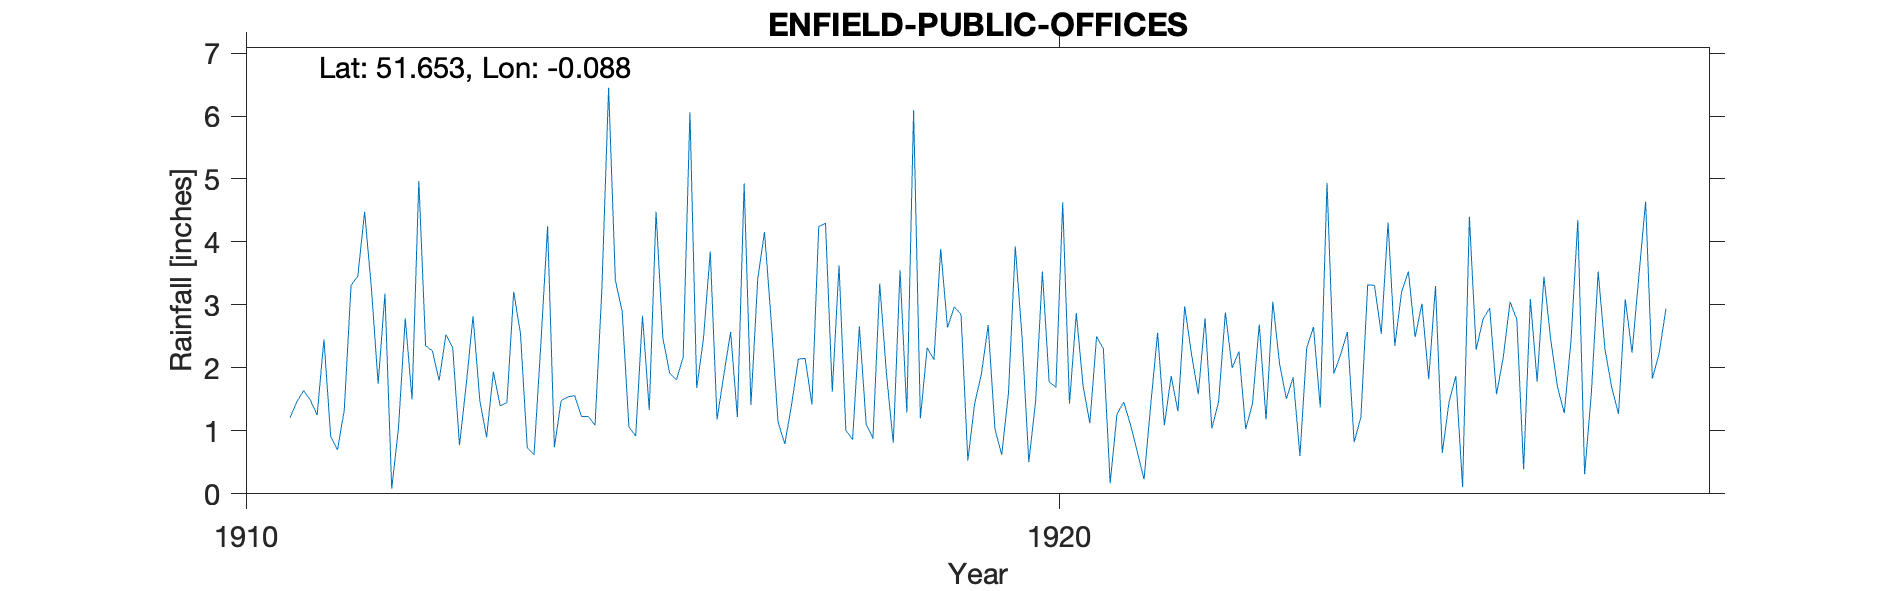

Source data for this figure (header and first rows):
ENFIELD-PUBLIC-OFFICES, , , , , , , , , , , , , , , , , , , , , 
Grid ref, TQ324966, Long, -0.08754, Lat, 51.65, Elevation, 143, ft., , , , , , , , , , , , , 
Station no, RR6184, , , , , , , , , , , , , , , , , , , , 
, 1910, 1911, 1912, 1913, 1914, 1915, 1916, 1917, 1918, 1919, 1920, 1921, 1922, 1923, 1924, 1925, 1926, 1927, 1928, 1929, 1930
January, , 1.21, 3.27, 2.32, 0.62, 3.39, 1.68, 1.14, 2.66, 3.89, 2.49, 2.3, 2.98, 1.18, 2.57, 1.82, 3.05, 1.6, , , 
February, , 1.46, 1.75, 0.77, 2.37, 2.9, 2.47, 0.79, 1.11, 2.64, 0.5, 0.17, 2.22, 3.05, 0.82, 3.3, 2.77, 3.53, , , 
March, , 1.64, 3.18, 1.74, 4.25, 1.06, 3.85, 1.42, 0.88, 2.97, 1.47, 1.26, 1.58, 2.06, 1.22, 0.65, 0.39, 2.3, , , 
April, , 1.49, 0.08, 2.82, 0.74, 0.92, 1.18, 2.14, 3.34, 2.85, 3.53, 1.46, 2.79, 1.51, 3.32, 1.46, 3.09, 1.69, , , 
May, , 1.25, 1.05, 1.48, 1.48, 2.83, 1.89, 2.15, 1.9, 0.53, 1.78, 1.1, 1.04, 1.85, 3.31, 1.87, 1.78, 1.27, , , 
June, , 2.45, 2.79, 0.9, 1.54, 1.33, 2.57, 1.42, 0.81, 1.43, 1.69, 0.67, 1.46, 0.6, 2.54, 0.11, 3.45, 3.09, , , 
July, , 0.91, 1.5, 1.94, 1.56, 4.48, 1.22, 4.24, 3.55, 1.9, 4.63, 0.23, 2.88, 2.32, 4.31, 4.4, 2.45, 2.24, , , 
August, , 0.7, 4.97, 1.4, 1.23, 2.48, 4.93, 4.3, 1.29, 2.68, 1.43, 1.43, 2, 2.65, 2.35, 2.29, 1.7, 3.45, , , 
September, , 1.33, 2.35, 1.45, 1.23, 1.92, 1.41, 1.62, 6.09, 1.03, 2.87, 2.56, 2.26, 1.37, 3.21, 2.77, 1.28, 4.64, , , 
October, , 3.31, 2.27, 3.21, 1.09, 1.81, 3.41, 3.63, 1.2, 0.62, 1.72, 1.09, 1.03, 4.94, 3.53, 2.95, 2.44, 1.83, , , 
November, , 3.46, 1.8, 2.54, 3.23, 2.17, 4.16, 1.01, 2.32, 1.6, 1.12, 1.87, 1.43, 1.91, 2.49, 1.58, 4.35, 2.23, , , 
December, , 4.48, 2.53, 0.73, 6.45, 6.06, 2.73, 0.86, 2.13, 3.93, 2.5, 1.31, 2.69, 2.21, 3.02, 2.17, 0.31, 2.94, , , 
Total, , 23.69, 27.54, 21.3, 25.79, 31.35, 31.5, 24.72, 27.28, 26.07, 25.73, 15.45, 24.36, 25.65, 32.69, 25.37, 27.06, 30.81, , , 
NGR is what is now the Enfield Registry …, , , , , , , , , , , , , , , , , , , , , 
Altitude is high but the gauge appears t…, , , , , , , , , , , , , , , , , , , , , 
